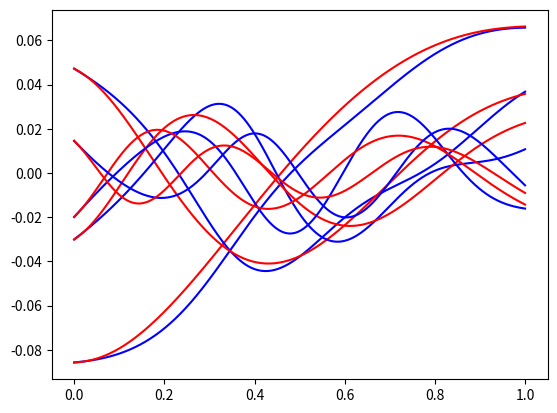

Generate this figure with matplotlib: (Note: this script raises an exception after producing the figure.)
#!/usr/bin/env python3
# -*- coding: utf-8 -*-
"""
Created on Thu Apr 18 10:26:40 2019

[redacted]
"""
import numpy as np
import matplotlib.pyplot as plt
from numpy import linalg as LA

nx =  1024 # spatial grid number
re_start = 100.0
re_final = 1000.0
n_re = 10
tmax = 1.0
lx = 1.0
n_snap = 50 #number of snapshot per each Re 
n_s = (n_snap+1)*n_re #total number of snapshots in paramatric-space

dx = lx/nx
dt_snap = tmax/n_snap

def rhs(n_modes, b_c, b_l, b_nl, a):
    r2 = np.zeros(n_modes)
    r3 = np.zeros(n_modes)
    r = np.zeros(n_modes)
    
    for k in range(n_modes):
        r2[k] = 0.0
        for i in range(n_modes):
            r2[k] = r2[k] + b_l[i,k]*a[i]
    
    for k in range(n_modes):
        r3[k] = 0.0
        for j in range(n_modes):
            for i in range(n_modes):
                r3[k] = r3[k] + b_nl[i,j,k]*a[i]*a[j]
    
    r = b_c + r2 + r3    
    return r
    
    
def rk3(n_modes, b_c, b_l, b_nl, a, dt):
    r = np.zeros(n_modes)
    a1 = np.zeros(n_modes)
    
    #1.stage
    r = rhs(n_modes, b_c, b_l, b_nl, a)
    a1 = a + dt*r
    #2. stage
    r = rhs(n_modes, b_c, b_l, b_nl, a1)
    a1 = 0.75*a + 0.25*a1 + 0.25*dt*r
    #3. stage
    r = rhs(n_modes, b_c, b_l, b_nl, a1)
    a = (1.0/3.0)*a + (2.0/3.0)*a1 + (2.0/3.0)*dt*r
    

def tdma(a, b, c, r, up, s, e):
    for i in range(s+1,e+1):
        b[i] = b[i] - a[i]/b[i-1]*c[i-1]
        r[i] = r[i] - a[i]/b[i-1]*r[i-1]
    
    up[e] = r[e]/b[e]
    
    for i in range(e-1,s-1,-1):
        up[i] = (r[i]-c[i]*up[i+1])/b[i]
    
    

def pade4d(u, h, n):
    a, b, c, r = [np.zeros(n+1) for _ in range(4)]
    ud = np.zeros(n+1)
    
    i = 0
    b[i] = 1.0
    c[i] = 2.0
    r[i] = (-5.0*u[i] + 4.0*u[i+1] + u[i+2])/(2.0*h)
    
    for i in range(1,n):
        a[i] = 1.0
        b[i] = 4.0
        c[i] = 1.0
        r[i] = 3.0*(u[i+1] - u[i-1])/h
    
    i = n
    a[i] = 2.0
    b[i] = 1.0
    r[i] = (-5.0*u[i] + 4.0*u[i-1] + u[i-2])/(-2.0*h)
    
    tdma(a, b, c, r, ud, 0, n)
    return ud
    
def pade4dd(u, h, n):
    a, b, c, r = [np.zeros(n+1) for _ in range(4)]
    udd = np.zeros(n+1)
    
    i = 0
    b[i] = 1.0
    c[i] = 11.0
    r[i] = (13.0*u[i] - 27.0*u[i+1] + 15.0*u[i+2] - u[i+3])/(h*h)
    
    for i in range(1,n):
        a[i] = 0.1
        b[i] = 1.0
        c[i] = 0.1
        r[i] = 1.2*(u[i+1] - 2.0*u[i] + u[i-1])/(h*h)
    
    i = n
    a[i] = 11.0
    b[i] = 1.0
    r[i] = (13.0*u[i] - 27.0*u[i-1] + 15.0*u[i-2] - u[i-3])/(h*h)
    
    tdma(a, b, c, r, udd, 0, n)
    return udd


def uexact(x, t, nu):
    temp = np.exp(1.0/(8.0*nu))
    uexact = (x/(t+1.0))/(1.0+np.sqrt((t+1.0)/temp)*np.exp(x*x/(4.0*nu*(t+1.0))))
    return uexact

# simpsons 1/3rd rule. nx should be even number
def simp1d(nx,dx,g):
    
    nh = int(nx/2)
    th = dx/3.0
    
    s= 0.0
    for i in range(0,nh):
        s = s + th*(g[2*i]+4.0*g[2*i+1]+g[2*i+2])
    return s

#generate snapshot data from exact solution
x = np.zeros(nx+1)
t = np.zeros(n_snap+1)
nu = np.zeros(n_re)
ue = np.zeros((nx+1,n_snap+1,n_re))
for p in range(0,n_re):
    re = re_start + p*(re_final-re_start)/(n_re-1)
    nu[p] = 1.0/re
    for n in range(0,n_snap+1):
        t[n] = dt_snap*n
        for i in range(nx+1):
            x[i]=dx*i
            ue[i,n,p]=uexact(x[i],t[n],nu[p])

#generate snapshot data in paramatric-space
us = np.zeros((nx+1,n_s))
for p in range(0,n_re):
    for n in range(0,n_snap+1):
        for i in range(nx+1):
            us[i,((n_snap+1)*p)+n] = ue[i,n,p]           

#compute mean of snapshots
um = np.zeros(nx+1) 
for n in range(0,n_s):
    um[:] = um[:] + us[:,n] 
um[:]=um[:]/(n_s)

#compute anomaly(fluctuating) part of snapshots
uf = np.zeros((nx+1,n_s))
for n in range(0,n_s):
    for i in range(nx+1):
        uf[i,n] = us[i,n]-um[i]


#generate snapshots time correlation matrix
#c = np.zeros((n_s,n_s))   
#nh = int(nx/2)
#th = dx/3.0     
#for l in range(n_s):
#    for k in range(n_s):
#        for i in range(nh):
#            c[k,l] += th*(uf[2*i,k]*uf[2*i,l]+4.0*uf[2*i+1,k]*uf[2*i+1,l]+uf[2*i+2,k]*uf[2*i+2,l])
            
c = np.transpose(uf).dot(uf)/nx

#solve eigen system
w, v = LA.eig(c)      
w = np.real(w)
v = np.real(v)

n_modes = 5
phi = np.zeros((nx+1,n_modes))
v_reduced = v[:,0:n_modes]
phi = uf.dot(v_reduced)

for k in range(n_modes):
    phi[:,k] = phi[:,k]/np.sqrt(abs(w[k]))

# galerkin projection
b_c = np.zeros(n_modes)
b_l = np.zeros((n_modes,n_modes))
b_nl = np.zeros((n_modes,n_modes, n_modes))
phid = np.zeros((nx+1,n_modes))
phidd = np.zeros((nx+1,n_modes))

re_test = 750.0
nu_test = 1.0/re_test
umdd = np.zeros(nx+1)
umd = np.zeros(nx+1)
umdd = pade4dd(um,dx,nx)
umd = pade4d(um,dx,nx)

for i in range(n_modes):
    phidd[:,i] = pade4dd(phi[:,i],dx,nx)
    phid[:,i] = pade4d(phi[:,i],dx,nx)

#constant term:
for k in range(n_modes):
    b_c[k]= nu_test*np.transpose(phi[:,k]).dot(umdd)/nx - np.transpose(phi[:,k]).dot(um*umd)/nx  
    
for k in range(n_modes):
    for i in range(n_modes):
        b_l[i,k]= nu_test*np.transpose(phi[:,k]).dot(phidd[:,i])/nx - \
                  np.transpose(phi[:,k]).dot(um*phid[:,i] + phi[:,i]*umd)/nx    

for k in range(n_modes):
    for j in range(n_modes):
        for i in range(n_modes):
            b_nl[i,j,k]= - np.transpose(phi[:,k]).dot(phi[:,i]*phid[:,j])/nx   
                  
# galerkin-rom
nt = 1000
dt = tmax/nt
a = np.zeros((n_modes,nt+1))
at = np.zeros((n_modes,nt+1))
ut = np.zeros((nx+1,nt+1))
r = np.zeros(n_modes)
a1 = np.zeros(n_modes)
t = np.linspace(0,tmax,nt+1)    
#initial condition:
for n in range(nt+1):
    for i in range(nx+1):
        ut[i,n]=uexact(x[i],t[n],nu_test)-um[i]

at = np.transpose(phi).dot(ut)/nx
a[:,0]=at[:,0]

for k in range(1,nt+1):
    #1.stage
    r = rhs(n_modes, b_c, b_l, b_nl, a[:,k-1])
    a1 = a[:,k-1] + dt*r
    #2. stage
    r = rhs(n_modes, b_c, b_l, b_nl, a1)
    a1 = 0.75*a[:,k-1] + 0.25*a1 + 0.25*dt*r
    #3. stage
    r = rhs(n_modes, b_c, b_l, b_nl, a1)
    a[:,k] = (1.0/3.0)*a[:,k-1] + (2.0/3.0)*a1 + (2.0/3.0)*dt*r

plt.figure()
for i in range(5):    
    plt.plot(t,a[i,:],'b-')
    plt.plot(t,at[i,:],'r-')
    
delta = np.transpose(phi).dot(phi)/nx

plt.figure()
plt.plot(x,phi[:,9],'b-')
  
plt.figure()
plt.plot(w,'b-')
plt.yscale('log')
plt.xscale('log')
plt.xlim([0,100])

#compute RIC (relative inportance index)
ric = np.zeros(n_s)
for k in range(n_s):
    temp = 0.0
    for i in range(k+1):
        temp = temp + w[i]
    ric[k] = temp/sum(w)*100
    
plt.figure()
plt.plot(ric,'b-')
plt.xlim([0,10])
   
plt.figure()
for n in range(n_snap+1):
    plt.plot(x, uf[:,n], 'b-')
    
    
            
plt.figure()
plt.plot(x,um,'b-')

plt.figure()
for n in range(n_snap+1):
    plt.plot(x, ue[:,n,3], 'b-')
    



    
plt.figure()
for n in range(n_snap+1):
    plt.plot(x, uf[:,n], 'b-')

    
plt.figure()
plt.plot(x,um,'b-')



    
n = 64
x_left = 2.0
x_right = 6.0

h = (x_right - x_left)/n

x = np.zeros(n+1)
u = np.zeros(n+1)
upe = np.zeros(n+1)
uppe = np.zeros(n+1)

for j in range(0, n+1):
    x[j] = x_left + j*h
    u[j] = np.sin(x[j])
    upe[j] = np.cos(x[j])  
    uppe[j] = -np.sin(x[j])    
    
ud4 = np.zeros(n+1)
udd4 = np.zeros(n+1)

ud4 = pade4d(u, h, n)
udd4 = pade4dd(u, h, n)

plt.figure()
plt.plot(x, ud4, 'bo')
plt.plot(x, upe, 'r-')

plt.figure()
plt.plot(x, udd4, 'bo')
plt.plot(x, uppe, 'r-')